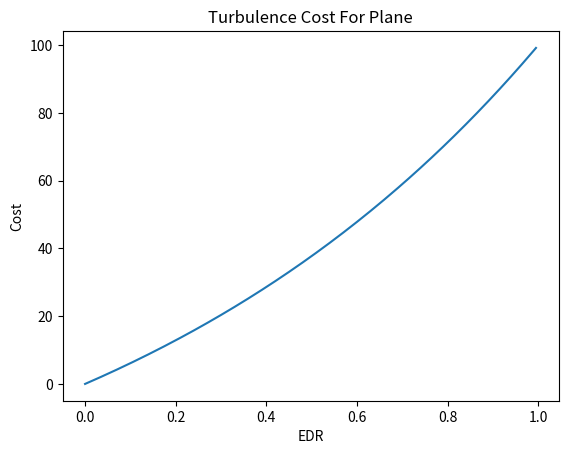

Recreate this plot in Python.
import matplotlib.pyplot as plt
import numpy as np
import math

bound_options = {
    "Light" : (0.64, 0.12),
    "Medium" : (0.79, 0.16),
    "Heavy" : (0.96, 0.18)
}
def f(x):
    a = 100 / (math.e - 1)
    b = -a
    return a*math.exp(x) + b


edr = np.arange(0, 1, 0.005)
c = [f(val) for val in edr]

plt.plot(edr, c)

plt.title('Turbulence Cost For Plane')
plt.xlabel('EDR')
plt.ylabel('Cost')

plt.show()
